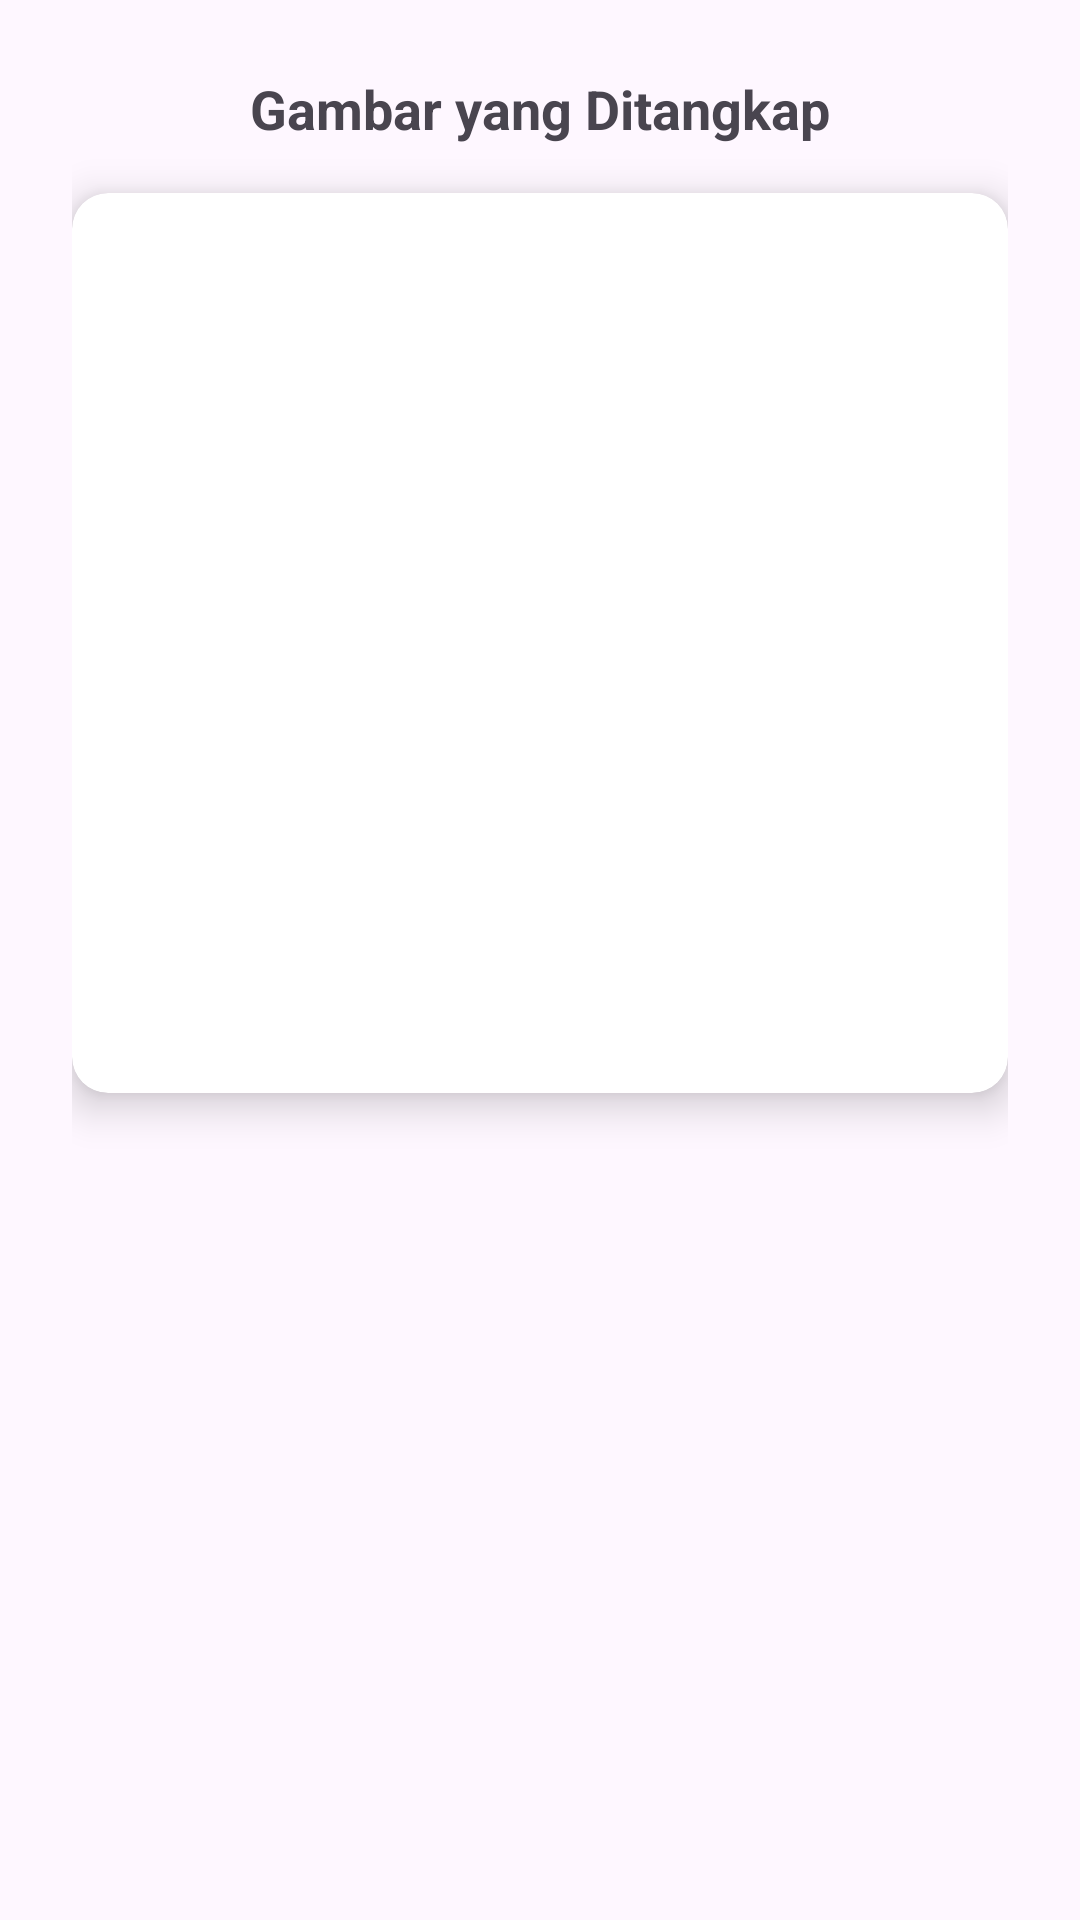

Write the Android layout XML for this screen, with the resource values it uses.
<!-- AndroidManifest.xml: application theme Theme.Roboflowscanner -->
<!-- res/layout/activity_result.xml -->
<?xml version="1.0" encoding="utf-8"?>
<ScrollView
    xmlns:android="http://schemas.android.com/apk/res/android"
    xmlns:app="http://schemas.android.com/apk/res-auto"
    xmlns:tools="http://schemas.android.com/tools"
    android:layout_width="match_parent"
    android:layout_height="match_parent"
    android:fillViewport="true">

    <LinearLayout
        android:layout_width="match_parent"
        android:layout_height="wrap_content"
        android:orientation="vertical"
        android:padding="24dp"
        android:gravity="center_horizontal"
        tools:context=".ResultActivity">

        
        <TextView
            android:layout_width="wrap_content"
            android:layout_height="wrap_content"
            android:text="Gambar yang Ditangkap"
            android:textSize="18sp"
            android:textStyle="bold"
            android:layout_marginBottom="16dp"
            android:visibility="visible"/>

        
        <androidx.cardview.widget.CardView
            android:layout_width="match_parent"
            android:layout_height="wrap_content"
            app:cardCornerRadius="12dp"
            app:cardElevation="8dp"
            android:visibility="visible">

            <ImageView
                android:id="@+id/resultImageView"
                android:layout_width="match_parent"
                android:layout_height="300dp"
                android:scaleType="centerCrop"
                android:contentDescription="Gambar hasil tangkapan kamera"
                tools:src="@tools:sample/backgrounds/scenic" />

        </androidx.cardview.widget.CardView>


        <TextView
            android:id="@+id/resultTextView"
            android:layout_width="wrap_content"
            android:layout_height="wrap_content"
            android:layout_marginTop="32dp"
            android:gravity="center"
            android:textSize="22sp"
            android:textStyle="bold"
            tools:text="Objek Terdeteksi:\nTomat\n\nAkurasi:\n98.7%" />

    </LinearLayout>
</ScrollView>
<!-- resources referenced by this layout -->
<resources>
  <style name="Theme.Roboflowscanner" parent="Base.Theme.Roboflowscanner" />
  <style name="Base.Theme.Roboflowscanner" parent="Theme.Material3.DayNight.NoActionBar">
          
          
      </style>
</resources>
